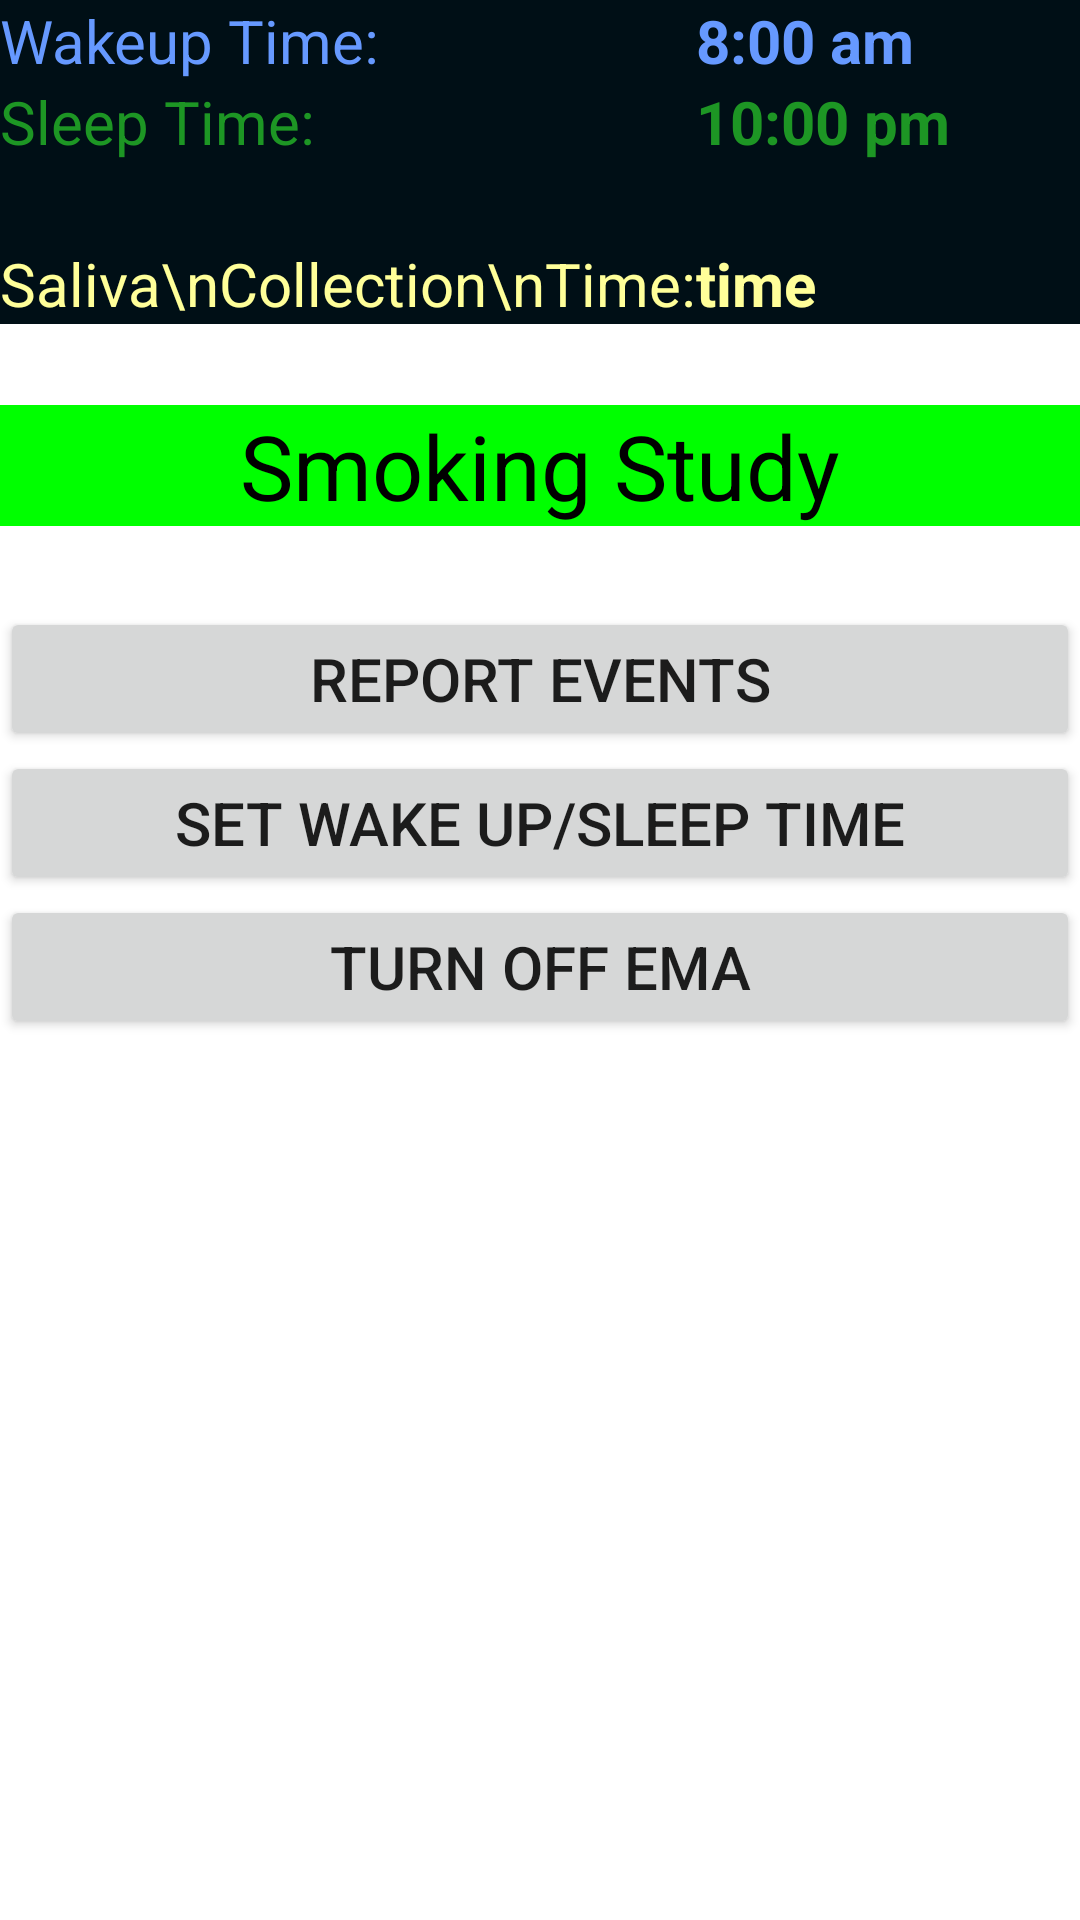

The Android layout XML behind this screen, and the referenced resources:
<!-- AndroidManifest.xml: fallback theme Theme.MaterialComponents.DayNight.NoActionBar -->
<!-- res/layout/minnesota_smokingstudy_layout.xml -->
<?xml version="1.0" encoding="utf-8"?>
<LinearLayout xmlns:android="http://schemas.android.com/apk/res/android"
    android:id="@+id/LinearLayout01"
    android:layout_width="fill_parent"
    android:layout_height="fill_parent"
    android:layout_gravity="center_vertical|fill_vertical|center_horizontal|fill_horizontal"
    android:gravity="center_vertical|fill_vertical|center_horizontal|fill_horizontal"
    android:orientation="vertical" >
    <TableLayout
        android:id="@+id/TL11"
        android:layout_width="fill_parent"
        android:layout_height="wrap_content"
        android:background="#ff000f16"
        android:orientation="vertical" >

        <TableRow
            android:id="@+id/TR111"
            android:layout_width="fill_parent"
            android:layout_height="wrap_content"
            android:orientation="horizontal" >

            <TextView
                android:id="@+id/TV_waketext"
                android:layout_width="wrap_content"
                android:layout_height="wrap_content"
                android:text="Wakeup Time:  "
				android:textSize="20sp"
				android:textColor="#ff6699ff" >
            </TextView>

            <TextView
                android:id="@+id/TV_wakeuptime"
                android:layout_width="wrap_content"
                android:layout_height="wrap_content"
                android:text="8:00 am"
                android:textSize="20sp"
				android:textColor="#ff6699ff"                
                android:textStyle="bold" >
            </TextView>
        </TableRow>

        <TableRow
            android:id="@+id/TR112"
            android:layout_width="fill_parent"
            android:layout_height="wrap_content"
            android:orientation="horizontal" >

            <TextView
                android:id="@+id/TV_sleeptext"
                android:layout_width="wrap_content"
                android:layout_height="wrap_content"
                android:text="Sleep Time:"
                android:textSize="20sp"
                android:textColor="#ff1d9624" >
            </TextView>

            <TextView
                android:id="@+id/TV_sleeptime"
                android:layout_width="wrap_content"
                android:layout_height="wrap_content"
                android:text="10:00 pm"
                android:textSize="20sp"
                android:textColor="#ff1d9624"                
                android:textStyle="bold" >
            </TextView>
        </TableRow>
        <TableRow
            android:id="@+id/sss"
            android:layout_width="fill_parent"
            android:layout_height="wrap_content"
            android:orientation="horizontal" >

            <TextView
                android:id="@+id/s"
                android:layout_width="wrap_content"
                android:layout_height="wrap_content"
                android:text=""
                android:textSize="20sp"
                android:textColor="#ffffff99" >
            </TextView>

            <TextView
                android:id="@+id/ss"
                android:layout_width="wrap_content"
                android:layout_height="wrap_content"
                android:text=""
                android:textSize="20sp"
                android:textStyle="bold" >
            </TextView>
        </TableRow>
        
        <TableRow
            android:id="@+id/TR113"
            android:layout_width="fill_parent"
            android:layout_height="wrap_content"
            android:orientation="horizontal" >

            <TextView
                android:id="@+id/salivatext"
                android:layout_width="wrap_content"
                android:layout_height="wrap_content"
                android:text="Saliva\nCollection\nTime:"
                android:textSize="20sp"
                android:textColor="#ffffff99" >
            </TextView>

            <TextView
                android:id="@+id/TV_saliva"
                android:layout_width="wrap_content"
                android:layout_height="wrap_content"
                android:text="time"
                android:textSize="20sp"
                android:textColor="#ffffff99"                
                android:textStyle="bold" >
            </TextView>
        </TableRow>
    </TableLayout>
    
	
	
	
	
	
	
	

	
	
	
	
	



	
	
	
	
	
	
	
	
	
	
	
	
	
	
	
	
	
	
	
	
	

	<TextView android:id="@+id/eodlabel" android:text="" android:textSize="20sp"
		android:layout_height="wrap_content" android:layout_width="wrap_content"></TextView>
		
	<TextView android:id="@+id/incentives" android:text="Smoking Study"
		android:layout_height="wrap_content" android:textSize="30sp" android:layout_gravity="center_horizontal" android:gravity="center_horizontal" android:background="#ff00ff00" android:textColor="#ff000000" android:layout_width="fill_parent"></TextView>		
	<TextView android:id="@+id/eodlabel" android:text="" android:textSize="20sp"
		android:layout_height="wrap_content" android:layout_width="wrap_content"></TextView>


	<Button
	    android:id="@+id/report_event_button"
	    android:layout_width="fill_parent"
	    android:layout_height="wrap_content"
	    android:text="Report Events"
	    android:textSize="20sp" />
	
	<Button
	    android:id="@+id/wake_sleep_button"
	    android:layout_gravity="center_horizontal"
	    android:layout_width="fill_parent"
	    android:layout_height="wrap_content"
        android:textSize="20sp"	    
	    android:text="Set Wake up/Sleep Time" />

	<Button
	    android:id="@+id/silent_button"
	    android:layout_width="fill_parent"
	    android:layout_height="wrap_content"
	    android:layout_gravity="center_horizontal"
	    android:text="Turn Off EMA"
	    android:textSize="20sp" />
			
</LinearLayout>
<!-- resources referenced by this layout -->
<resources>

</resources>
